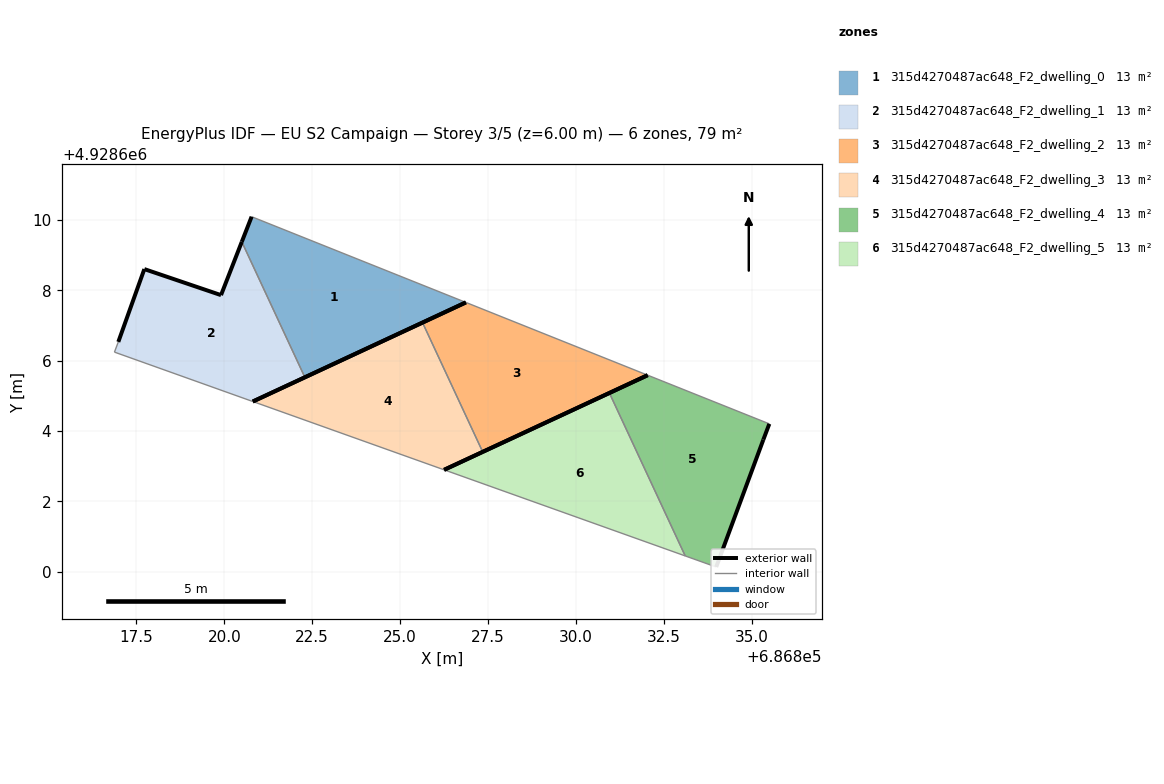
=== STOREY PLAN SPEC (per zone: floor XY polygon, exterior-wall plan segments, windows/doors) ===
zone 1: 315d4270487ac648_F2_dwelling_0  (13.2 m²)
  floor: (686826.87, 4928607.66) (686820.78, 4928610.09) (686820.50, 4928609.38) (686822.29, 4928605.53)
  exterior wall: (686820.50, 4928609.38) – (686820.78, 4928610.09)  [0.8 m]
  exterior wall: (686826.87, 4928607.66) – (686822.29, 4928605.53)  [5.0 m]
  interior walls: 2
zone 2: 315d4270487ac648_F2_dwelling_1  (13.2 m²)
  floor: (686822.29, 4928605.53) (686820.50, 4928609.38) (686819.91, 4928607.86) (686817.73, 4928608.60) (686816.99, 4928606.53) (686816.88, 4928606.24) (686820.81, 4928604.84)
  exterior wall: (686822.29, 4928605.53) – (686820.81, 4928604.84)  [1.6 m]
  exterior wall: (686816.99, 4928606.53) – (686817.73, 4928608.60)  [2.2 m]
  exterior wall: (686817.73, 4928608.60) – (686819.91, 4928607.86)  [2.3 m]
  exterior wall: (686819.91, 4928607.86) – (686820.50, 4928609.38)  [1.6 m]
  interior walls: 3
zone 3: 315d4270487ac648_F2_dwelling_2  (13.2 m²)
  floor: (686832.04, 4928605.59) (686826.87, 4928607.66) (686825.64, 4928607.08) (686827.35, 4928603.41)
  exterior wall: (686832.04, 4928605.59) – (686827.35, 4928603.41)  [5.2 m]
  exterior wall: (686825.64, 4928607.08) – (686826.87, 4928607.66)  [1.4 m]
  interior walls: 2
zone 4: 315d4270487ac648_F2_dwelling_3  (13.2 m²)
  floor: (686827.35, 4928603.41) (686825.64, 4928607.08) (686820.81, 4928604.84) (686826.25, 4928602.89)
  exterior wall: (686827.35, 4928603.41) – (686826.25, 4928602.89)  [1.2 m]
  exterior wall: (686820.81, 4928604.84) – (686825.64, 4928607.08)  [5.3 m]
  interior walls: 2
zone 5: 315d4270487ac648_F2_dwelling_4  (13.2 m²)
  floor: (686833.99, 4928600.13) (686835.33, 4928603.75) (686835.50, 4928604.20) (686832.04, 4928605.59) (686830.95, 4928605.08) (686833.11, 4928600.45)
  exterior wall: (686830.95, 4928605.08) – (686832.04, 4928605.59)  [1.2 m]
  exterior wall: (686835.50, 4928604.20) – (686835.33, 4928603.75)  [0.5 m]
  exterior wall: (686835.33, 4928603.75) – (686833.99, 4928600.13)  [3.9 m]
  interior walls: 3
zone 6: 315d4270487ac648_F2_dwelling_5  (13.2 m²)
  floor: (686833.11, 4928600.45) (686830.95, 4928605.08) (686826.25, 4928602.89)
  exterior wall: (686826.25, 4928602.89) – (686830.95, 4928605.08)  [5.2 m]
  interior walls: 2

=== DERIVED (storey summary) ===
Building: EU S2 Campaign
Storey: 3 of 5  (floor level z = 6.00 m)
Storey gross floor area: 79.4 m²
Zones on this storey: 6
  - 315d4270487ac648_F2_dwelling_0: floor 13.2 m²; exterior wall 5.8 m (17.4 m²); WWR 0.0%
  - 315d4270487ac648_F2_dwelling_1: floor 13.2 m²; exterior wall 7.8 m (23.3 m²); WWR 0.0%
  - 315d4270487ac648_F2_dwelling_2: floor 13.2 m²; exterior wall 6.5 m (19.6 m²); WWR 0.0%
  - 315d4270487ac648_F2_dwelling_3: floor 13.2 m²; exterior wall 6.5 m (19.6 m²); WWR 0.0%
  - 315d4270487ac648_F2_dwelling_4: floor 13.2 m²; exterior wall 5.5 m (16.6 m²); WWR 0.0%
  - 315d4270487ac648_F2_dwelling_5: floor 13.2 m²; exterior wall 5.2 m (15.5 m²); WWR 0.0%
Zone adjacency (shared interzone walls):
  - 315d4270487ac648_F2_dwelling_0 ↔ 315d4270487ac648_F2_dwelling_1
  - 315d4270487ac648_F2_dwelling_2 ↔ 315d4270487ac648_F2_dwelling_3
  - 315d4270487ac648_F2_dwelling_4 ↔ 315d4270487ac648_F2_dwelling_5